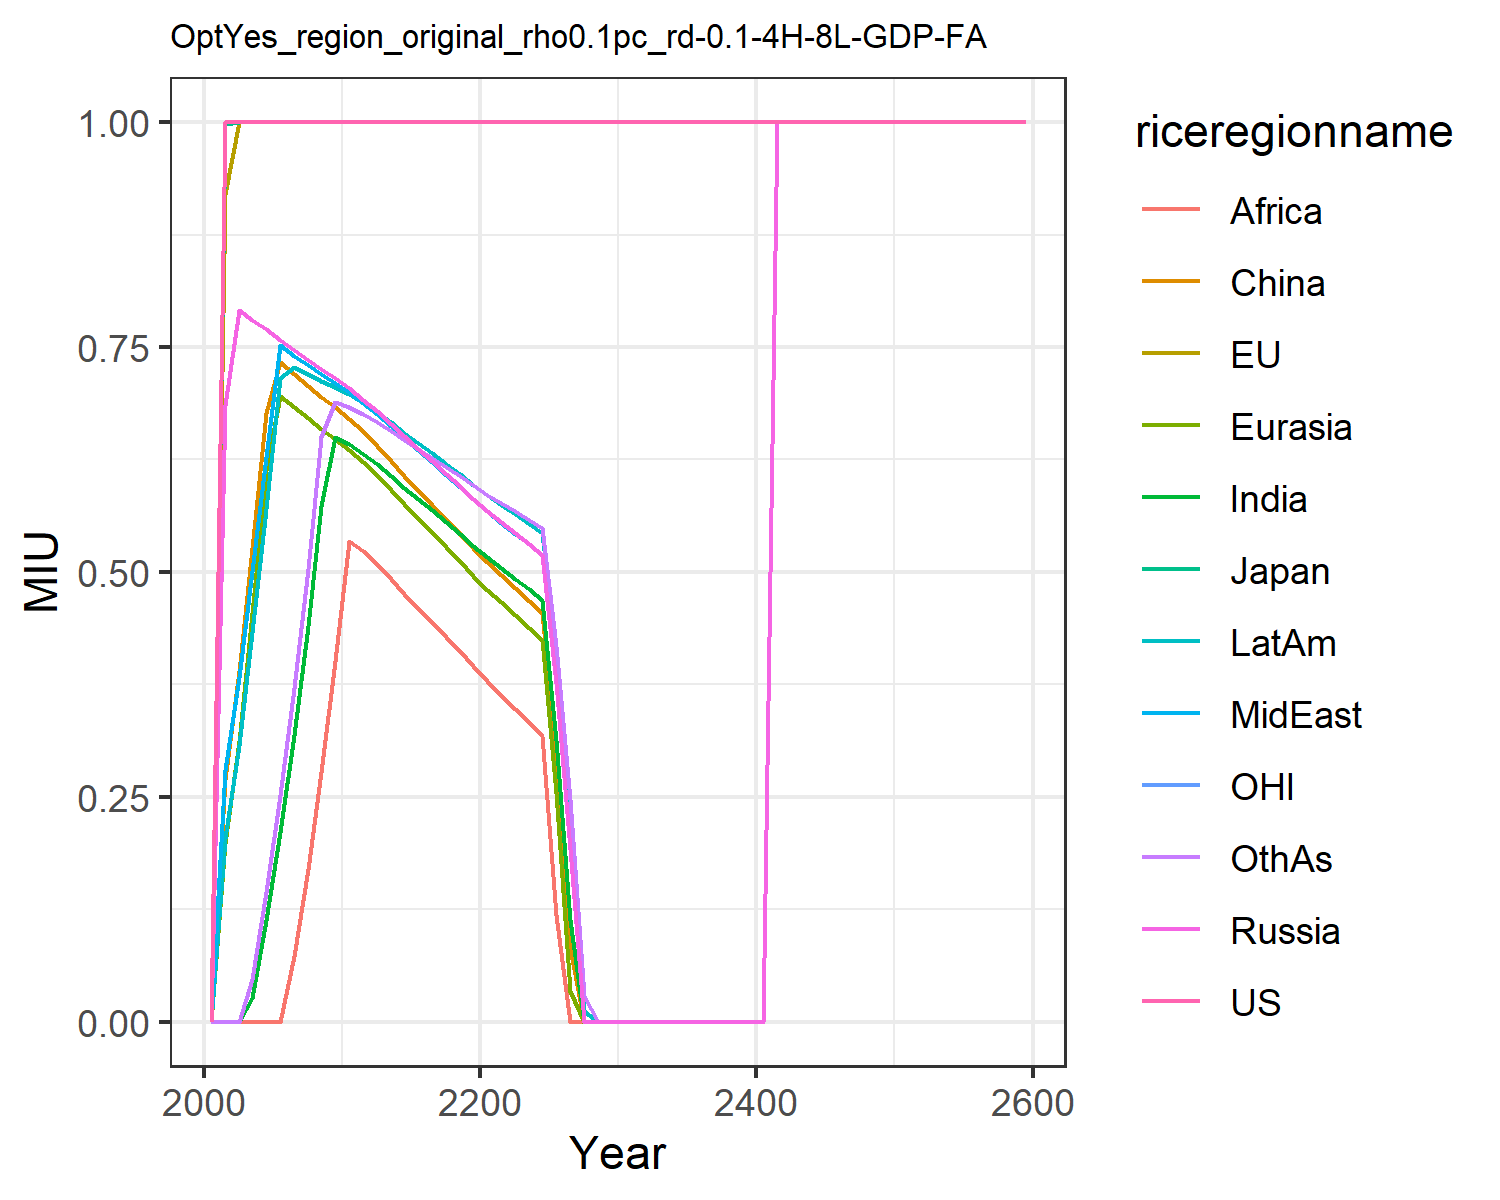

The data file committed next to this chart (first rows):
0.0, 0.0, 0.0, 0.0, 0.0, 0.0, 0.0, 0.0, 0.0, 0.0, 0.0, 0.0
1.0, 0.9197, 0.9979, 0.6851, 0.1982, 0.2702, 0.0, 0.28, 0.0, 0.2042, 1.0, 0.0
1.0, 1.0, 1.0, 0.791, 0.3122, 0.3893, 0.0, 0.3838, 0.0, 0.3075, 1.0, 0.0
1.0, 1.0, 1.0, 0.7801, 0.4546, 0.5265, 0.02631, 0.5008, 0.0, 0.4331, 1.0, 0.04794
1.0, 1.0, 1.0, 0.7697, 0.6138, 0.6767, 0.1133, 0.6276, 0.0, 0.5701, 1.0, 0.1438
1.0, 1.0, 1.0, 0.7582, 0.6961, 0.7334, 0.211, 0.7518, 0.0, 0.7157, 1.0, 0.2517
1.0, 1.0, 1.0, 0.7466, 0.683, 0.7198, 0.3192, 0.7405, 0.07334, 0.7277, 1.0, 0.3708
1.0, 1.0, 1.0, 0.7358, 0.671, 0.7071, 0.4404, 0.7301, 0.1696, 0.72, 1.0, 0.5037
1.0, 1.0, 1.0, 0.7255, 0.6594, 0.6949, 0.5735, 0.7201, 0.2773, 0.7126, 1.0, 0.6505
1.0, 1.0, 1.0, 0.7151, 0.6481, 0.6829, 0.6505, 0.7103, 0.4015, 0.7054, 1.0, 0.689
1.0, 1.0, 1.0, 0.7042, 0.6361, 0.6702, 0.6418, 0.6999, 0.5346, 0.6975, 1.0, 0.6831
1.0, 1.0, 1.0, 0.6916, 0.622, 0.6562, 0.6311, 0.6878, 0.5231, 0.6876, 1.0, 0.6758
1.0, 1.0, 1.0, 0.6791, 0.6076, 0.6404, 0.6197, 0.6758, 0.5086, 0.6778, 1.0, 0.6667
1.0, 1.0, 1.0, 0.6649, 0.5914, 0.6233, 0.6066, 0.662, 0.4919, 0.6662, 1.0, 0.6563
1.0, 1.0, 1.0, 0.6509, 0.5754, 0.6069, 0.5938, 0.6486, 0.476, 0.6548, 1.0, 0.6465
1.0, 1.0, 1.0, 0.6371, 0.5596, 0.5908, 0.5812, 0.6352, 0.4602, 0.6434, 1.0, 0.6368
1.0, 1.0, 1.0, 0.6234, 0.5439, 0.5747, 0.5685, 0.6217, 0.4443, 0.632, 1.0, 0.627
1.0, 1.0, 1.0, 0.6094, 0.5279, 0.5586, 0.5556, 0.6082, 0.4282, 0.6204, 1.0, 0.617
1.0, 1.0, 1.0, 0.5952, 0.5119, 0.5424, 0.5425, 0.5945, 0.4117, 0.6086, 1.0, 0.6067
1.0, 1.0, 1.0, 0.581, 0.4956, 0.5261, 0.5291, 0.5806, 0.3949, 0.5966, 1.0, 0.5962
1.0, 1.0, 1.0, 0.5676, 0.4802, 0.5106, 0.5162, 0.5674, 0.3787, 0.5851, 1.0, 0.586
1.0, 1.0, 1.0, 0.5553, 0.4662, 0.4961, 0.504, 0.5548, 0.3635, 0.5743, 1.0, 0.5764
1.0, 1.0, 1.0, 0.5433, 0.4519, 0.4821, 0.4923, 0.5426, 0.3479, 0.5639, 1.0, 0.5672
1.0, 1.0, 1.0, 0.5313, 0.4379, 0.468, 0.4806, 0.5307, 0.3327, 0.5534, 1.0, 0.558
1.0, 1.0, 1.0, 0.5192, 0.4242, 0.4539, 0.4688, 0.5186, 0.3177, 0.5429, 1.0, 0.5486
1.0, 1.0, 1.0, 0.3766, 0.2546, 0.2917, 0.3134, 0.3766, 0.1182, 0.4088, 1.0, 0.4173
1.0, 1.0, 1.0, 0.1923, 0.03409, 0.08182, 0.1128, 0.1921, 0.0, 0.2356, 1.0, 0.2478
1.0, 1.0, 1.0, 0.0, 0.0, 0.0, 0.0, 0.0, 0.0, 0.01158, 1.0, 0.02892
1.0, 1.0, 1.0, 0.0002666, 0.0, 0.0, 0.0, 0.0, 0.0, 0.0, 1.0, 0.0
1.0, 1.0, 1.0, 0.0, 0.0, 0.0, 0.0, 0.0001919, 0.0, 0.0, 1.0, 0.0
1.0, 1.0, 1.0, 0.0, 0.0, 0.0, 0.0, 0.0, 0.0, 0.0, 1.0, 0.0
1.0, 1.0, 1.0, 0.0, 0.0, 0.0, 0.0, 0.0, 0.0, 0.0, 1.0, 0.0
1.0, 1.0, 1.0, 0.0, 0.0, 0.0, 0.0, 0.0, 0.0, 0.0, 1.0, 0.0
1.0, 1.0, 1.0, 0.0, 0.0, 0.0, 0.0, 0.0, 0.0, 0.0, 1.0, 0.0
1.0, 1.0, 1.0, 0.0, 0.0, 0.0, 0.0, 0.0, 0.0, 0.0, 1.0, 0.0
1.0, 1.0, 1.0, 0.0, 0.0, 0.0, 0.0, 0.0, 0.0, 0.0, 1.0, 0.0
1.0, 1.0, 1.0, 0.0, 0.0, 0.0, 0.0, 0.0, 0.0, 0.0, 1.0, 0.0
1.0, 1.0, 1.0, 0.0, 0.0, 0.0, 0.0, 0.0, 0.0, 0.0, 1.0, 0.0
1.0, 1.0, 1.0, 0.0, 0.0, 0.0, 0.0, 0.0, 0.0, 0.0, 1.0, 0.0
1.0, 1.0, 1.0, 0.0, 0.0, 0.0, 0.0, 0.0, 0.0, 0.0, 1.0, 0.0
1.0, 1.0, 1.0, 0.0, 0.0, 0.0, 0.0, 0.0, 0.0, 0.0, 1.0, 0.0
1.0, 1.0, 1.0, 1.0, 1.0, 1.0, 1.0, 1.0, 1.0, 1.0, 1.0, 1.0
1.0, 1.0, 1.0, 1.0, 1.0, 1.0, 1.0, 1.0, 1.0, 1.0, 1.0, 1.0
1.0, 1.0, 1.0, 1.0, 1.0, 1.0, 1.0, 1.0, 1.0, 1.0, 1.0, 1.0
1.0, 1.0, 1.0, 1.0, 1.0, 1.0, 1.0, 1.0, 1.0, 1.0, 1.0, 1.0
1.0, 1.0, 1.0, 1.0, 1.0, 1.0, 1.0, 1.0, 1.0, 1.0, 1.0, 1.0
1.0, 1.0, 1.0, 1.0, 1.0, 1.0, 1.0, 1.0, 1.0, 1.0, 1.0, 1.0
1.0, 1.0, 1.0, 1.0, 1.0, 1.0, 1.0, 1.0, 1.0, 1.0, 1.0, 1.0
1.0, 1.0, 1.0, 1.0, 1.0, 1.0, 1.0, 1.0, 1.0, 1.0, 1.0, 1.0
1.0, 1.0, 1.0, 1.0, 1.0, 1.0, 1.0, 1.0, 1.0, 1.0, 1.0, 1.0
1.0, 1.0, 1.0, 1.0, 1.0, 1.0, 1.0, 1.0, 1.0, 1.0, 1.0, 1.0
1.0, 1.0, 1.0, 1.0, 1.0, 1.0, 1.0, 1.0, 1.0, 1.0, 1.0, 1.0
1.0, 1.0, 1.0, 1.0, 1.0, 1.0, 1.0, 1.0, 1.0, 1.0, 1.0, 1.0
1.0, 1.0, 1.0, 1.0, 1.0, 1.0, 1.0, 1.0, 1.0, 1.0, 1.0, 1.0
1.0, 1.0, 1.0, 1.0, 1.0, 1.0, 1.0, 1.0, 1.0, 1.0, 1.0, 1.0
1.0, 1.0, 1.0, 1.0, 1.0, 1.0, 1.0, 1.0, 1.0, 1.0, 1.0, 1.0
1.0, 1.0, 1.0, 1.0, 1.0, 1.0, 1.0, 1.0, 1.0, 1.0, 1.0, 1.0
1.0, 1.0, 1.0, 1.0, 1.0, 1.0, 1.0, 1.0, 1.0, 1.0, 1.0, 1.0
1.0, 1.0, 1.0, 1.0, 1.0, 1.0, 1.0, 1.0, 1.0, 1.0, 1.0, 1.0
1.0, 1.0, 1.0, 1.0, 1.0, 1.0, 1.0, 1.0, 1.0, 1.0, 1.0, 1.0
